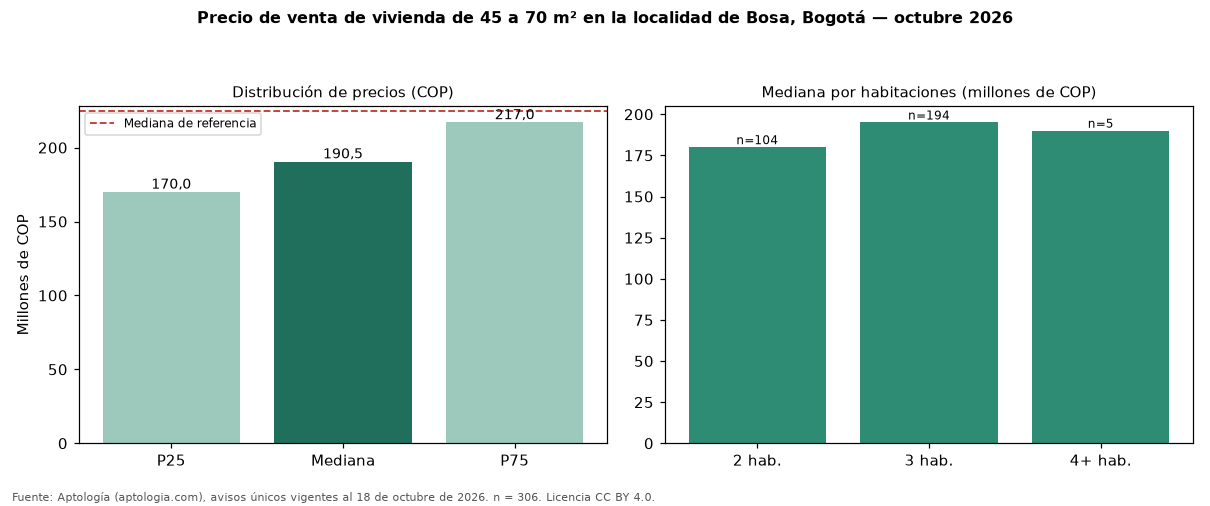

The table this chart was drawn from, first rows:
seccion, metrica, valor_cop, n
precio, p25, 170000000, 306
precio, mediana, 190500000, 306
precio, p75, 216985000, 306
cop_por_m2, p25, 3461538, 306
cop_por_m2, mediana, 3830593, 306
cop_por_m2, p75, 4296429, 306
area, area_mediana_m2, 49.0, 306
habitaciones, 2, 180000000, 104
habitaciones, 3, 195000000, 194
habitaciones, 4+, 190000000, 5
administracion, mediana, 100000, 258
estrato, moda, 2, 
parqueadero, porcentaje_con_parqueadero, 9.8, 306
referencia, mediana_referencia, 224750000, 802
referencia, mediana_cop_por_m2_referencia, 3766489, 802
